The GitHub repository Baldunica/neural contains a labelled image folder "neural" with 4 categories: broadleaf plant, grass, soil, soybean. Examples follow, each with its label.

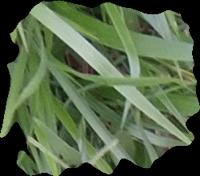
Label: grass

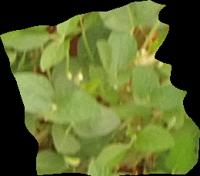
Label: soybean

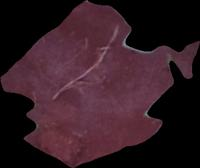
Label: soil

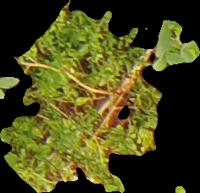
Label: broadleaf plant

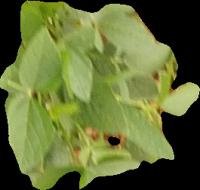
Label: soybean

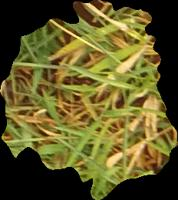
Label: grass
